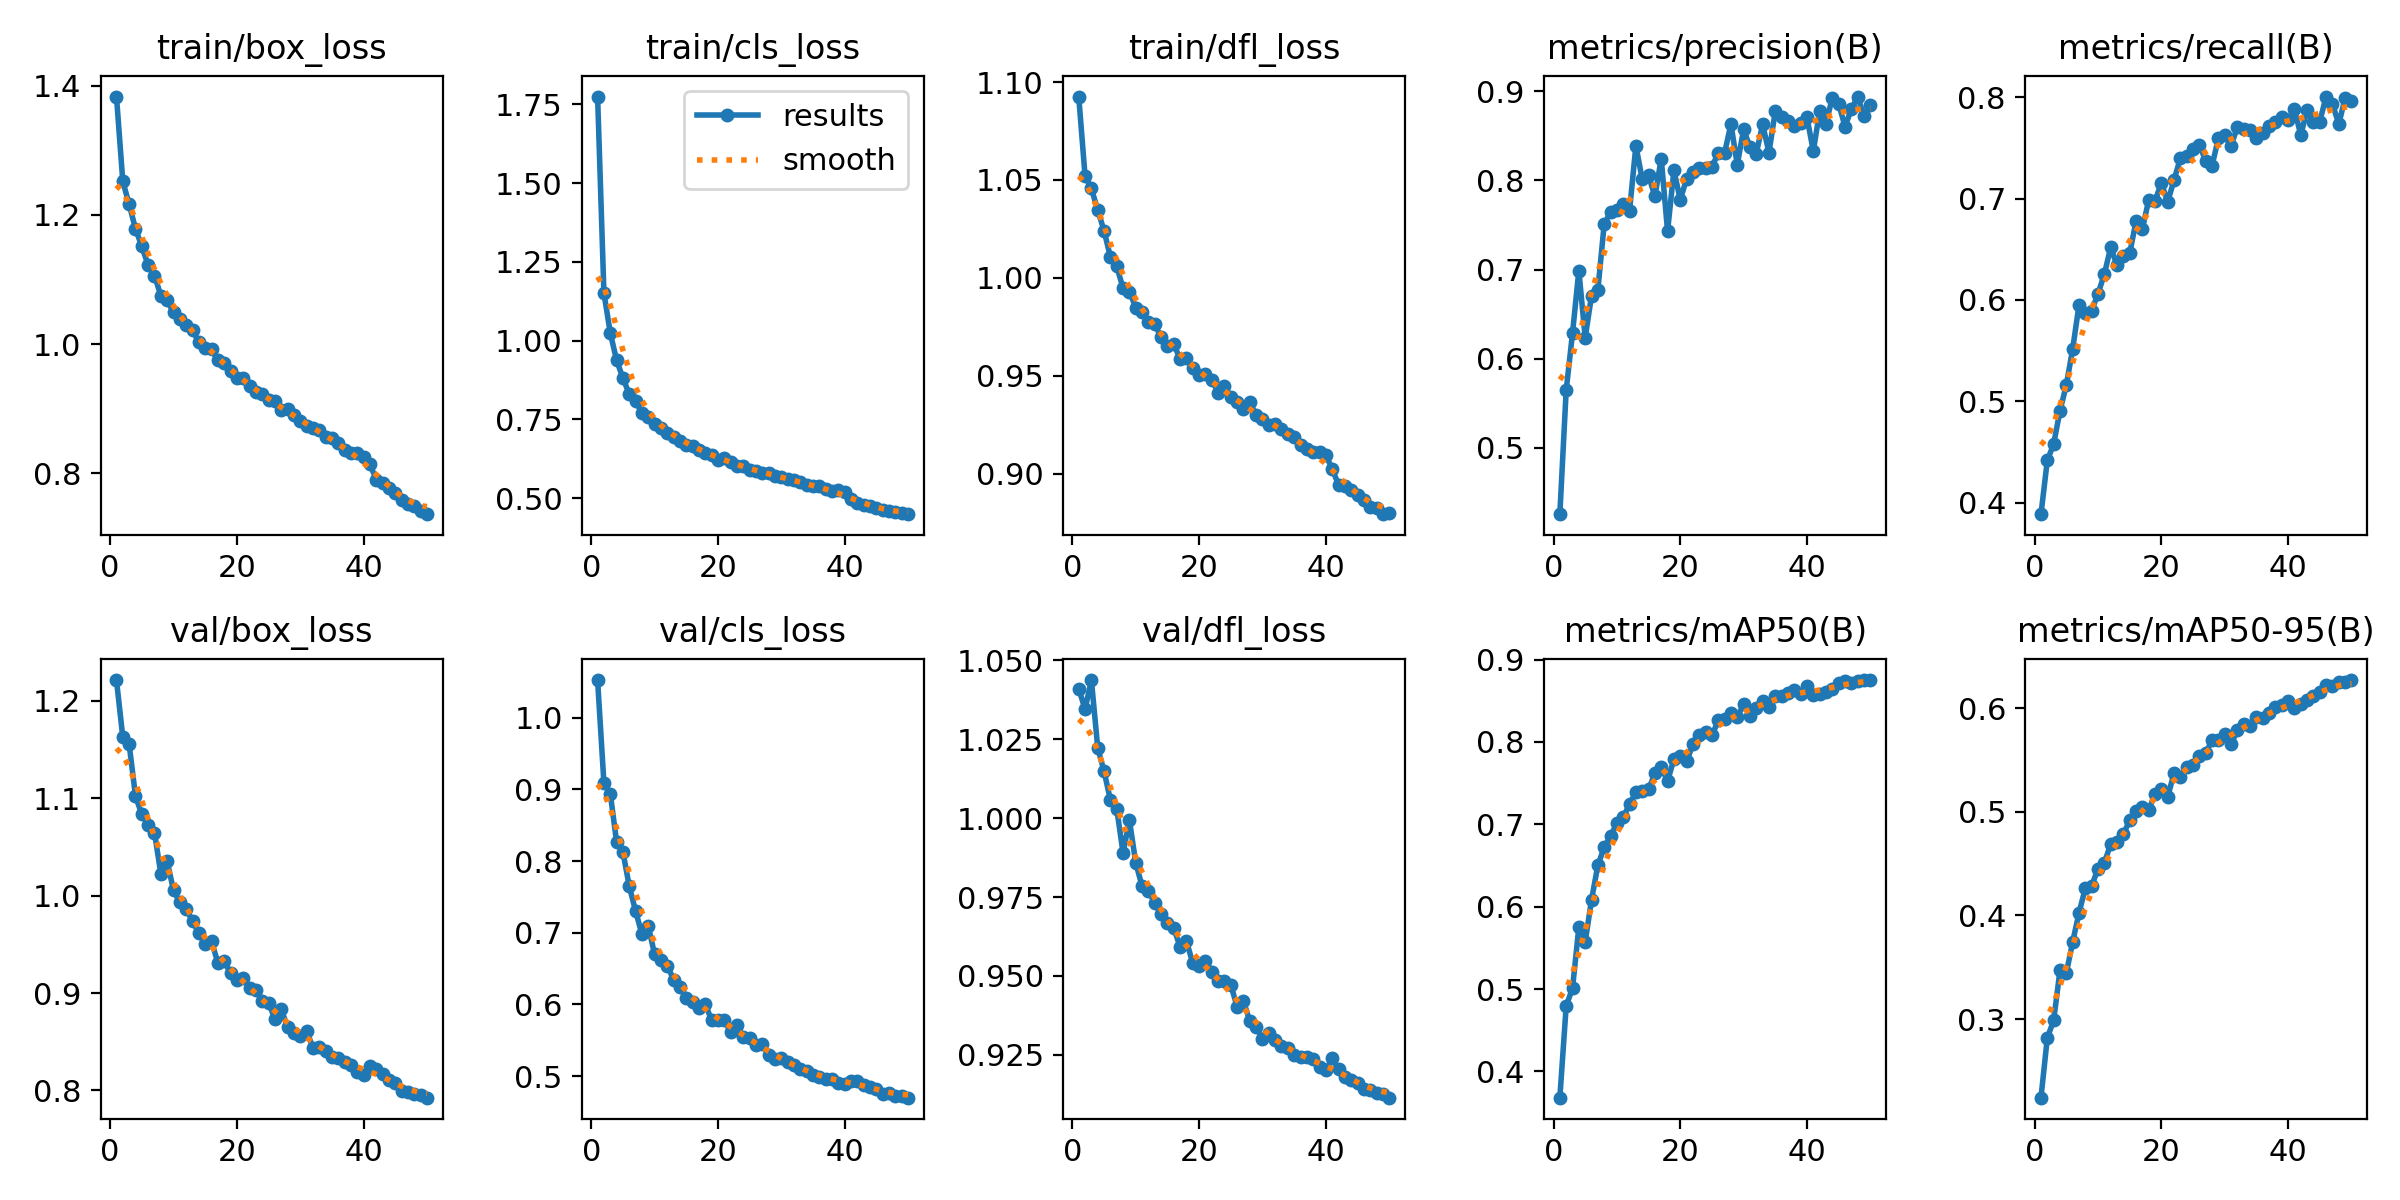

Values plotted in this chart, from the file beside it:
epoch, time, train/box_loss, train/cls_loss, train/dfl_loss, metrics/precision(B), metrics/recall(B), metrics/mAP50(B), metrics/mAP50-95(B), val/box_loss, val/cls_loss, val/dfl_loss, lr/pg0, lr/pg1, lr/pg2
1, 66.39, 1.383, 1.775, 1.093, 0.4256, 0.3889, 0.3681, 0.2242, 1.221, 1.052, 1.041, 0.0002769, 0.0002769, 0.0002769
2, 128.2, 1.252, 1.151, 1.052, 0.5647, 0.4418, 0.4792, 0.2818, 1.162, 0.9084, 1.035, 0.0005436, 0.0005436, 0.0005436
3, 190.3, 1.217, 1.025, 1.046, 0.6287, 0.458, 0.5011, 0.2987, 1.155, 0.8941, 1.044, 0.0007993, 0.0007993, 0.0007993
4, 252.6, 1.179, 0.9376, 1.035, 0.6989, 0.4907, 0.575, 0.3469, 1.102, 0.8266, 1.022, 0.0007835, 0.0007835, 0.0007835
5, 315.9, 1.151, 0.8812, 1.024, 0.6236, 0.5162, 0.5573, 0.3443, 1.083, 0.8124, 1.015, 0.000767, 0.000767, 0.000767
6, 380, 1.122, 0.83, 1.011, 0.6707, 0.5516, 0.6083, 0.3743, 1.072, 0.7647, 1.006, 0.0007505, 0.0007505, 0.0007505
7, 444.7, 1.106, 0.807, 1.006, 0.6773, 0.5948, 0.6503, 0.4024, 1.065, 0.73, 1.003, 0.000734, 0.000734, 0.000734
8, 515.2, 1.075, 0.7701, 0.9947, 0.7511, 0.5867, 0.672, 0.4263, 1.022, 0.6977, 0.9889, 0.0007175, 0.0007175, 0.0007175
9, 587.3, 1.068, 0.7562, 0.993, 0.7644, 0.5895, 0.6858, 0.4287, 1.035, 0.7088, 0.9994, 0.0007011, 0.0007011, 0.0007011
10, 668.7, 1.049, 0.7343, 0.9849, 0.7665, 0.6061, 0.7012, 0.4447, 1.005, 0.6697, 0.9858, 0.0006846, 0.0006846, 0.0006846
11, 733.8, 1.038, 0.7239, 0.9824, 0.7737, 0.6254, 0.7089, 0.4506, 0.9931, 0.6617, 0.9784, 0.0006681, 0.0006681, 0.0006681
12, 794.1, 1.029, 0.7053, 0.9774, 0.7662, 0.6518, 0.7241, 0.4688, 0.9863, 0.6537, 0.9768, 0.0006516, 0.0006516, 0.0006516
13, 855.8, 1.021, 0.6952, 0.9762, 0.8389, 0.6344, 0.7392, 0.4703, 0.9739, 0.6346, 0.9732, 0.0006351, 0.0006351, 0.0006351
14, 919.6, 1.003, 0.6824, 0.9697, 0.8014, 0.643, 0.7401, 0.4783, 0.9615, 0.6243, 0.9695, 0.0006186, 0.0006186, 0.0006186
15, 985.3, 0.9935, 0.6692, 0.965, 0.8056, 0.6459, 0.7423, 0.4917, 0.9498, 0.6086, 0.9669, 0.0006021, 0.0006021, 0.0006021
16, 1052, 0.9918, 0.6667, 0.9664, 0.7822, 0.6776, 0.7619, 0.5004, 0.9531, 0.603, 0.9652, 0.0005856, 0.0005856, 0.0005856
17, 1119, 0.9751, 0.6515, 0.9584, 0.8244, 0.67, 0.7694, 0.5047, 0.931, 0.5952, 0.9591, 0.0005691, 0.0005691, 0.0005691
18, 1188, 0.9706, 0.6442, 0.9592, 0.743, 0.6985, 0.7524, 0.5018, 0.9329, 0.6001, 0.961, 0.0005526, 0.0005526, 0.0005526
19, 1259, 0.9579, 0.6371, 0.9537, 0.8114, 0.6978, 0.7791, 0.5171, 0.9203, 0.5777, 0.9541, 0.0005361, 0.0005361, 0.0005361
20, 1331, 0.9479, 0.6204, 0.9504, 0.7785, 0.7153, 0.7825, 0.5223, 0.913, 0.5787, 0.9531, 0.0005196, 0.0005196, 0.0005196
21, 1407, 0.9468, 0.6266, 0.9509, 0.8016, 0.6967, 0.7764, 0.5144, 0.9153, 0.5784, 0.9547, 0.0005031, 0.0005031, 0.0005031
22, 1480, 0.9351, 0.6131, 0.948, 0.8099, 0.7183, 0.797, 0.5371, 0.9049, 0.5609, 0.9513, 0.0004866, 0.0004866, 0.0004866
23, 1557, 0.926, 0.6004, 0.9415, 0.8136, 0.7398, 0.8086, 0.5332, 0.903, 0.5708, 0.9485, 0.0004701, 0.0004701, 0.0004701
24, 1634, 0.922, 0.6016, 0.9446, 0.8139, 0.7415, 0.8117, 0.5434, 0.8913, 0.5549, 0.9484, 0.0004537, 0.0004537, 0.0004537
25, 1712, 0.9127, 0.5898, 0.9391, 0.8154, 0.7491, 0.808, 0.5451, 0.8901, 0.5525, 0.9472, 0.0004372, 0.0004372, 0.0004372
26, 1792, 0.911, 0.5863, 0.9368, 0.8306, 0.7526, 0.8261, 0.5534, 0.8733, 0.5437, 0.9402, 0.0004207, 0.0004207, 0.0004207
27, 1870, 0.8979, 0.58, 0.9329, 0.8309, 0.7373, 0.8275, 0.5568, 0.8836, 0.5445, 0.942, 0.0004042, 0.0004042, 0.0004042
28, 1949, 0.8986, 0.5802, 0.9365, 0.8632, 0.7324, 0.8353, 0.5687, 0.8648, 0.5294, 0.9356, 0.0003877, 0.0003877, 0.0003877
29, 2027, 0.8893, 0.5711, 0.9299, 0.8178, 0.7595, 0.8305, 0.5691, 0.8587, 0.5244, 0.9339, 0.0003712, 0.0003712, 0.0003712
30, 2104, 0.8813, 0.5666, 0.9278, 0.8572, 0.7625, 0.8456, 0.5752, 0.8555, 0.525, 0.93, 0.0003547, 0.0003547, 0.0003547
31, 2180, 0.8737, 0.5597, 0.9251, 0.8375, 0.7521, 0.832, 0.5651, 0.8611, 0.5193, 0.9318, 0.0003382, 0.0003382, 0.0003382
32, 2257, 0.87, 0.5574, 0.9256, 0.8302, 0.7705, 0.8411, 0.5784, 0.844, 0.5149, 0.9297, 0.0003217, 0.0003217, 0.0003217
33, 2336, 0.866, 0.5516, 0.9229, 0.863, 0.769, 0.8496, 0.5842, 0.8451, 0.5093, 0.9277, 0.0003052, 0.0003052, 0.0003052
34, 2413, 0.8567, 0.5416, 0.9204, 0.8312, 0.768, 0.8422, 0.5822, 0.8404, 0.5063, 0.9271, 0.0002887, 0.0002887, 0.0002887
35, 2490, 0.8543, 0.5387, 0.9189, 0.8779, 0.7595, 0.8564, 0.5915, 0.8347, 0.502, 0.9248, 0.0002722, 0.0002722, 0.0002722
36, 2567, 0.8473, 0.5371, 0.9148, 0.8717, 0.7644, 0.8553, 0.5903, 0.8337, 0.4991, 0.9244, 0.0002557, 0.0002557, 0.0002557
37, 2646, 0.8356, 0.5291, 0.9127, 0.8668, 0.7713, 0.8593, 0.5956, 0.8287, 0.4964, 0.9243, 0.0002392, 0.0002392, 0.0002392
38, 2723, 0.8316, 0.5235, 0.911, 0.8611, 0.7758, 0.8631, 0.6009, 0.8257, 0.4955, 0.9236, 0.0002227, 0.0002227, 0.0002227
39, 2799, 0.8305, 0.5243, 0.9111, 0.8646, 0.7802, 0.8588, 0.603, 0.819, 0.4896, 0.9211, 0.0002063, 0.0002063, 0.0002063
40, 2868, 0.8256, 0.5179, 0.9096, 0.8707, 0.7777, 0.8677, 0.6065, 0.8163, 0.4895, 0.9201, 0.0001898, 0.0001898, 0.0001898
41, 2976, 0.8137, 0.4986, 0.9024, 0.8329, 0.7884, 0.8573, 0.5998, 0.8246, 0.4933, 0.9239, 0.0001733, 0.0001733, 0.0001733
42, 3067, 0.79, 0.4833, 0.8944, 0.8777, 0.7624, 0.8583, 0.6038, 0.8223, 0.4933, 0.9204, 0.0001568, 0.0001568, 0.0001568
43, 3147, 0.7841, 0.4775, 0.8935, 0.8633, 0.7875, 0.8608, 0.6082, 0.8171, 0.4875, 0.9181, 0.0001403, 0.0001403, 0.0001403
44, 3216, 0.7777, 0.4751, 0.8915, 0.8931, 0.7755, 0.8639, 0.6114, 0.8112, 0.4843, 0.917, 0.0001238, 0.0001238, 0.0001238
45, 3274, 0.7695, 0.4677, 0.8893, 0.8861, 0.7759, 0.8713, 0.6154, 0.8072, 0.4818, 0.9162, 0.0001073, 0.0001073, 0.0001073
46, 3333, 0.7582, 0.4613, 0.8864, 0.8605, 0.8005, 0.8742, 0.6219, 0.7997, 0.4754, 0.9141, 9.0797e-05, 9.0797e-05, 9.0797e-05
47, 3402, 0.7516, 0.4577, 0.883, 0.8798, 0.7933, 0.8712, 0.6211, 0.7985, 0.4766, 0.914, 7.43036e-05, 7.43036e-05, 7.43036e-05
48, 3491, 0.7497, 0.4558, 0.8827, 0.8941, 0.7733, 0.8742, 0.625, 0.7965, 0.4725, 0.9129, 5.78102e-05, 5.78102e-05, 5.78102e-05
49, 3578, 0.7419, 0.453, 0.8793, 0.872, 0.7993, 0.8749, 0.6254, 0.795, 0.4723, 0.9125, 4.13168e-05, 4.13168e-05, 4.13168e-05
50, 3659, 0.7364, 0.449, 0.8801, 0.885, 0.7958, 0.8752, 0.627, 0.7926, 0.4698, 0.9114, 2.48234e-05, 2.48234e-05, 2.48234e-05
